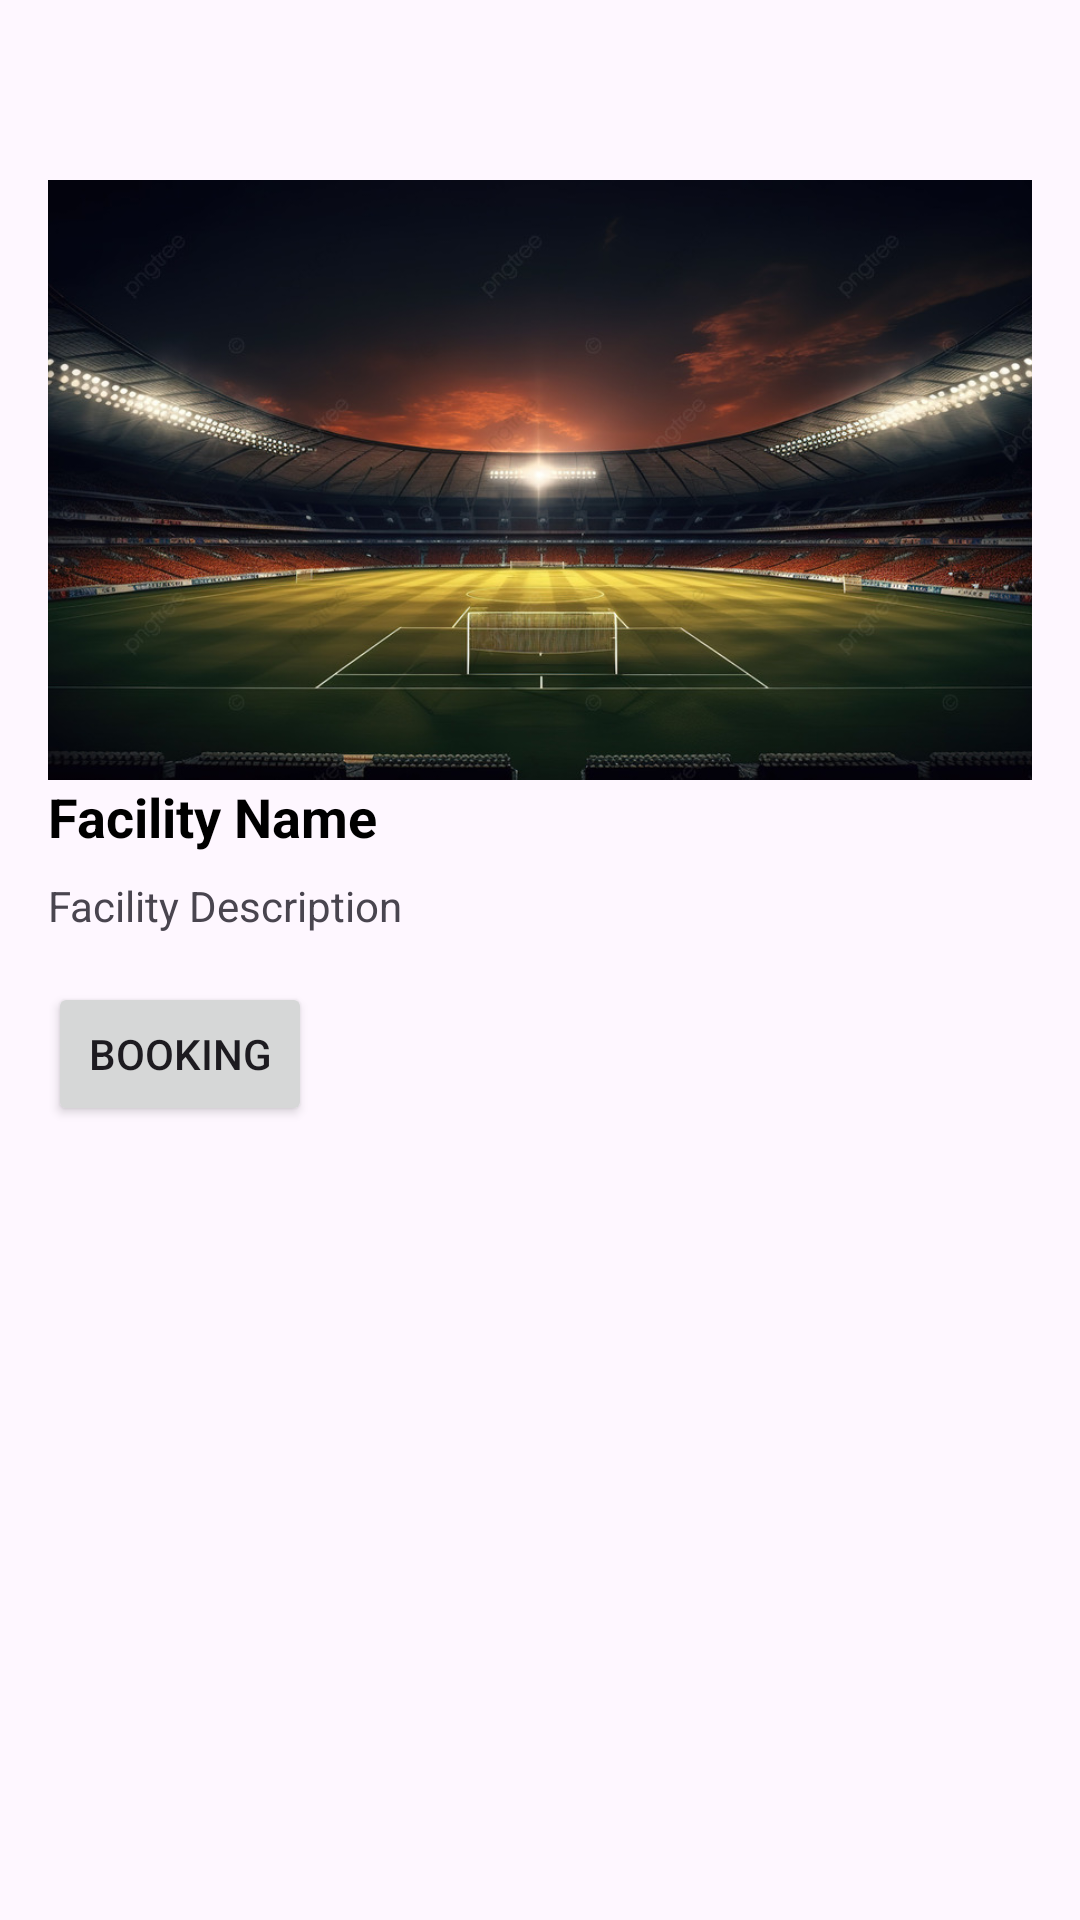

Write the Android layout XML for this screen, with the resource values it uses.
<!-- AndroidManifest.xml: application theme Theme.SportifBandung -->
<!-- res/layout/activity_facility_detail.xml -->
<ScrollView xmlns:android="http://schemas.android.com/apk/res/android"
    android:layout_width="match_parent"
    android:layout_height="match_parent"
    android:padding="16dp">

    <LinearLayout
        android:layout_width="match_parent"
        android:layout_height="wrap_content"
        android:orientation="vertical">

        
        <ImageButton
            android:id="@+id/button_back"
            android:layout_width="36dp"
            android:layout_height="36dp"
            android:background="?attr/selectableItemBackgroundBorderless"
            android:layout_gravity="start"
            android:contentDescription="Kembali"
            android:src="@drawable/ic_arrow_back" />

        
        <ImageView
            android:id="@+id/image_facility_detail"
            android:layout_width="match_parent"
            android:layout_height="200dp"
            android:src="@drawable/ic_facility_placeholder"
            android:scaleType="centerCrop"
            android:layout_marginTop="8dp"/>

        


        
        <TextView
            android:id="@+id/nama_prasarana_olahraga"
            android:layout_width="wrap_content"
            android:layout_height="wrap_content"
            android:text="Facility Name"
            android:textColor="@color/material_on_background_high_emphasis"
            android:textSize="18sp"
            android:textStyle="bold" />

        <TextView
            android:id="@+id/description_facility_detail"
            android:layout_width="wrap_content"
            android:layout_height="wrap_content"
            android:text="Facility Description"
            android:paddingTop="8dp" />

        

        <Button
            android:id="@+id/button_booking"
            android:layout_width="wrap_content"
            android:layout_height="wrap_content"
            android:text="Booking"
            android:layout_marginTop="16dp" />

    </LinearLayout>
</ScrollView>
<!-- resources referenced by this layout -->
<resources>
  <color name="material_on_background_high_emphasis">#000000</color>
  <!-- drawable ic_facility_placeholder: jpg bitmap (drawable, 126642 bytes) -->
  <style name="Theme.SportifBandung" parent="Base.Theme.SportifBandung" />
  <style name="Base.Theme.SportifBandung" parent="Theme.Material3.DayNight.NoActionBar">
          
          
      </style>
</resources>
